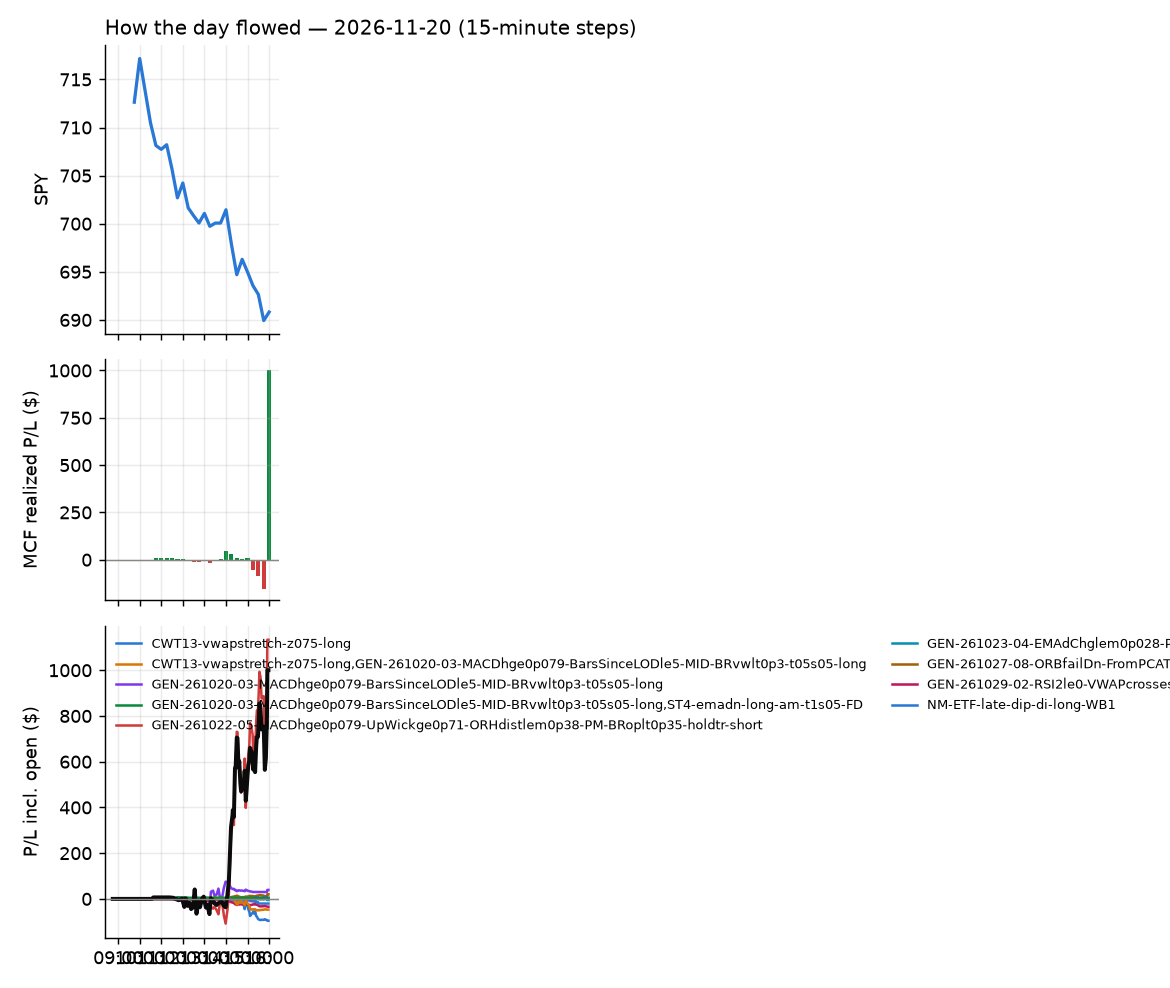

The file beside this chart, header and first rows:
id, run_id, symbol, strategy, side, date, signal_time, entry_time, entry, stop, target, exit_time, exit, exit_reason, r_multiple, mae_r, mfe_r, success, shares, pnl, broker_order_id, slip_bps, pnl_adj, r_raw
1363, 1, ABVX, ULT-09-failed-vwap-reclaim-short, -1, 2026-11-20, 2026-11-20 10:35:43.202623-05:00, 2026-11-20 10:35:44.542738-05:00, 68.78, 70.35, 68.35, 2026-11-20 10:38:09.040958-05:00, 67.85, target, 0.2681, -0.4843, 0.3122, , 7, 6.51, 32c00dd1-3d77-482d-9ae9-12397ae7049b, 82.19, 2.945, 0.5926
1365, 1, LOAR, GEN-261020-03-MACDhge0p079-BarsSinceLODl…, 1, 2026-11-20, 2026-11-20 11:26:56.944429-05:00, 2026-11-20 11:26:58.221390-05:00, 65.51, 65.1, 66.09, 2026-11-20 11:40:01.768894-05:00, 65.01, stop, -1.305, -1.271, 0.0, , 7, -3.5, e788cba6-0511-4531-9989-007113be568d, -12.96, -3.739, -1.222
1677, 1, META, GEN-261027-08-ORBfailDn-FromPCATRlem0p96…, -1, 2026-11-20, 2026-11-20 11:32:03.026788-05:00, 2026-11-20 11:32:03.250001-05:00, 572.6, 579.3, , 2026-11-20 15:56:19.109840-05:00, 559.4, flatten, 1.953, -0.4669, 2.073, , 1, 13.26, ac29a371-683e-4f65-a55b-449ff0557479, 21.19, 13.13, 1.972
1387, 1, SIMO, ULT-09-failed-vwap-reclaim-short, -1, 2026-11-20, 2026-11-20 11:32:41.671478-05:00, 2026-11-20 11:32:42.489296-05:00, 131.8, 136.3, 127.6, 2026-11-20 12:15:32.718832-05:00, 132.3, timestop, -0.1352, -0.3327, 0.1474, , 3, -1.74, 537cdb2d-fb08-4ddb-bbdf-19bf41726c30, 14.78, -1.828, -0.1287
1446, 1, DT, GEN-261029-02-RSI2le0-VWAPcrossesge9-Day…, 1, 2026-11-20, 2026-11-20 11:36:27.197334-05:00, 2026-11-20 11:36:27.676932-05:00, 44.41, 43.68, , 2026-11-20 14:26:12.403868-05:00, 43.66, stop, -1.069, -0.8789, 0.1236, , 11, -8.28, 4a9d3046-30ad-4abc-a1a5-0569e558978f, 11.27, -8.562, -1.034
1370, 1, FTXL, GEN-261020-03-MACDhge0p079-BarsSinceLODl…, 1, 2026-11-20, 2026-11-20 11:36:43.884708-05:00, 2026-11-20 11:36:46.083379-05:00, 174.3, 172.5, 175.5, 2026-11-20 12:02:01.307919-05:00, 172.3, stop, -1.157, -1.286, -0.04695, , 3, -5.89, bf7f359a-7704-4edb-96c4-adc65d6ea2f6, 16.28, -6.161, -1.106
1371, 1, OUST, GEN-261020-03-MACDhge0p079-BarsSinceLODl…, 1, 2026-11-20, 2026-11-20 11:42:18.688961-05:00, 2026-11-20 11:42:19.091177-05:00, 24.78, 24.44, 25.28, 2026-11-20 12:02:27.809996-05:00, 24.4, stop, -1.181, -1.183, 0.1834, , 20, -7.52, c7a70d89-279c-42aa-8210-c6582c5b9c8b, -32.18, -7.986, -1.112
1447, 1, SYF, GEN-261029-02-RSI2le0-VWAPcrossesge9-Day…, 1, 2026-11-20, 2026-11-20 11:42:46.462370-05:00, 2026-11-20 11:42:47.806324-05:00, 69.08, 68.55, , 2026-11-20 14:25:59.277848-05:00, 68.55, stop, -1.07, -0.8416, 0.6241, , 7, -3.71, f24a1dc3-1fb2-4351-8ba1-85e574b7caea, -11.57, -3.962, -1.002
1678, 1, TTMI, GEN-261020-03-MACDhge0p079-BarsSinceLODl…, 1, 2026-11-20, 2026-11-20 11:42:55.024276-05:00, 2026-11-20 11:42:57.793195-05:00, 58.24, 57.4, 59.48, 2026-11-20 15:57:02.524259-05:00, 59.38, target, 1.341, -0.8685, 1.565, , 8, 9.15, 627ba194-83d0-471b-ab8e-b564f42a7a3e, -34.22, 9.015, 1.361
1393, 1, WOLF, GEN-261020-03-MACDhge0p079-BarsSinceLODl…, 1, 2026-11-20, 2026-11-20 11:43:07.051641-05:00, 2026-11-20 11:43:08.192258-05:00, 19.16, 18.87, 19.51, 2026-11-20 12:54:01.833747-05:00, 19.51, target, 1.199, -0.6063, 1.074, , 26, 9.1, a3a2ab48-4385-4b8c-951e-668f9b71ee17, -15.69, 9.002, 1.213
1396, 1, FLTW, GEN-261020-03-MACDhge0p079-BarsSinceLODl…, 1, 2026-11-20, 2026-11-20 11:46:27.221296-05:00, 2026-11-20 11:46:29.435983-05:00, 73.08, 72.54, 73.68, 2026-11-20 13:02:02.995829-05:00, 72.5, stop, -1.134, -1.064, 0.367, , 6, -3.48, f36baf3c-9061-4180-8297-6b87666ed825, -4.103, -3.709, -1.064
1372, 1, AMAT, GEN-261020-03-MACDhge0p079-BarsSinceLODl…, 1, 2026-11-20, 2026-11-20 12:00:40.973823-05:00, 2026-11-20 12:00:42.716291-05:00, 307, 304.6, 311.3, 2026-11-20 12:03:14.619681-05:00, 304.5, stop, -1.107, -1.265, 0.433, , 3, -7.45, d6bfc6db-ad4b-4a1e-8183-c459464d5c6e, -30.63, -7.927, -1.041
1373, 1, FTAI, GEN-261020-03-MACDhge0p079-BarsSinceLODl…, 1, 2026-11-20, 2026-11-20 12:01:33.611040-05:00, 2026-11-20 12:01:35.674459-05:00, 155.3, 154.4, 157.8, 2026-11-20 12:03:29.870085-05:00, 154, stop, -1.555, -1.069, 0.1433, , 3, -3.99, c11dc786-97a1-4658-8e8c-a83b0a11f6ae, -49.32, -4.232, -1.466
1401, 1, CIEN, GEN-261020-03-MACDhge0p079-BarsSinceLODl…, 1, 2026-11-20, 2026-11-20 12:06:07.423744-05:00, 2026-11-20 12:06:08.712328-05:00, 233.0, 228.1, 234.8, 2026-11-20 13:19:09.727208-05:00, 234.9, target, 0.3707, -0.2759, 0.3979, , 3, 5.73, 98f33b4e-d5ad-461b-b9e5-6f2fec12cd0e, 65.66, 5.422, 0.3917
1384, 1, DRAM, GEN-261020-03-MACDhge0p079-BarsSinceLODl…, 1, 2026-11-20, 2026-11-20 12:06:19.752964-05:00, 2026-11-20 12:06:20.334927-05:00, 34.42, 33.81, 34.64, 2026-11-20 12:11:06.498869-05:00, 34.64, target, 0.3537, -0.1475, 0.4588, , 14, 3.12, 5853b067-9b75-4afb-9876-67da85fe9603, 56.98, 3.022, 0.3652
1383, 1, DOCN, GEN-261020-03-MACDhge0p079-BarsSinceLODl…, 1, 2026-11-20, 2026-11-20 12:06:18.855214-05:00, 2026-11-20 12:06:21.204140-05:00, 66.24, 64.48, 66.62, 2026-11-20 12:09:24.676384-05:00, 66.62, target, 0.2107, -0.2154, 0.3373, , 7, 2.66, 34c1f96f-449c-47f2-9ffe-84f80a151b8c, 105.3, 2.602, 0.2154
1679, 1, EQNR, GEN-261029-02-RSI2le0-VWAPcrossesge9-Day…, 1, 2026-11-20, 2026-11-20 12:06:24.872793-05:00, 2026-11-20 12:06:26.536295-05:00, 39.53, 39.1, , 2026-11-20 15:55:55.000808-05:00, 39.26, flatten, -0.6556, -0.4809, 0.368, , 12, -3.24, a6d82841-6af1-46de-b80f-b3325ad5471b, 10.13, -3.421, -0.6209
1374, 1, EWT, GEN-261020-03-MACDhge0p079-BarsSinceLODl…, 1, 2026-11-20, 2026-11-20 12:06:30.396122-05:00, 2026-11-20 12:06:31.588854-05:00, 76.25, 75.42, 76.61, 2026-11-20 12:09:23.593799-05:00, 76.61, target, 0.4239, -0.1078, 0.1438, , 6, 2.18, d6ae45a8-0c69-45b6-ae75-b17f1c605797, 30.91, 2.123, 0.4353
1385, 1, HUT, GEN-261020-03-MACDhge0p079-BarsSinceLODl…, 1, 2026-11-20, 2026-11-20 12:06:47.896097-05:00, 2026-11-20 12:06:50.163849-05:00, 47.05, 45.86, 47.64, 2026-11-20 12:11:06.794091-05:00, 47.63, target, 0.4861, -0.1976, 0.6392, , 10, 5.84, a7555143-6dc5-40c5-a9ae-ffbc1ea40f3c, 64.17, 5.78, 0.4912
1443, 1, NVDU, GEN-261020-03-MACDhge0p079-BarsSinceLODl…, 1, 2026-11-20, 2026-11-20 12:07:18.956587-05:00, 2026-11-20 12:07:19.916342-05:00, 48.62, 46.78, 49.62, 2026-11-20 14:12:19.178027-05:00, 46.73, stop, -1.044, -1.344, 0.3768, , 10, -18.92, e102d94f-b210-4ca4-a5b6-6d9e7cc08aee, 86.72, -19.18, -1.03
1392, 1, STX, GEN-261020-03-MACDhge0p079-BarsSinceLODl…, 1, 2026-11-20, 2026-11-20 12:07:51.496674-05:00, 2026-11-20 12:07:52.747704-05:00, 457.3, 447.9, 459.9, 2026-11-20 12:25:38.033972-05:00, 460, target, 0.266, -0.2712, 0.3873, , 2, 5.32, b018d8d9-e5d7-4e5a-a79e-bb2d78fb52a8, 76.01, 5.042, 0.2807
1375, 1, USD, GEN-261020-03-MACDhge0p079-BarsSinceLODl…, 1, 2026-11-20, 2026-11-20 12:08:03.442851-05:00, 2026-11-20 12:08:05.699184-05:00, 38.33, 37.01, 38.73, 2026-11-20 12:08:56.730939-05:00, 38.76, target, 0.2976, , , , 13, 5.59, 9c2ae842-beed-41b9-ad1f-0cd393166b5d, 121.5, 5.094, 0.3266
1402, 1, WGMI, GEN-261020-03-MACDhge0p079-BarsSinceLODl…, 1, 2026-11-20, 2026-11-20 12:08:11.397127-05:00, 2026-11-20 12:08:13.698608-05:00, 20.44, 20.06, 20.72, 2026-11-20 13:25:40.931939-05:00, 20.72, target, 0.7287, -0.3154, 0.7622, , 24, 6.72, 9b4995fa-7891-4f8d-a4d3-111d2c1ea254, 24.52, 6.654, 0.7359
1408, 1, APH, GEN-261020-03-MACDhge0p079-BarsSinceLODl…, 1, 2026-11-20, 2026-11-20 12:10:44.166594-05:00, 2026-11-20 12:10:45.572004-05:00, 70.08, 69.53, 70.69, 2026-11-20 13:54:18.513229-05:00, 70.68, target, 1.074, -0.5126, 1.127, , 7, 4.19, 608a484a-a288-42af-a7fd-01ed95b795f3, -4.075, 4.129, 1.09
1390, 1, AVL, GEN-261020-03-MACDhge0p079-BarsSinceLODl…, 1, 2026-11-20, 2026-11-20 12:10:48.551428-05:00, 2026-11-20 12:10:51.629704-05:00, 25.74, 25.33, 26.25, 2026-11-20 12:20:13.303460-05:00, 25.27, stop, -1.188, -1.084, 0.3461, , 19, -9.03, 46e220a6-d7d9-4597-ae3f-864a54fa0425, -17.55, -9.474, -1.132
1428, 1, CRWV, GEN-261020-03-MACDhge0p079-BarsSinceLODl…, 1, 2026-11-20, 2026-11-20 12:11:08.656526-05:00, 2026-11-20 12:11:09.431457-05:00, 40.31, 39.29, 40.91, 2026-11-20 13:56:02.485036-05:00, 40.9, target, 0.5758, -0.4726, 0.7385, , 12, 7.08, 43335a4c-f535-48d2-b3bc-51e26dd4384a, 52.37, 7.018, 0.5809
1429, 1, GLW, GEN-261020-03-MACDhge0p079-BarsSinceLODl…, 1, 2026-11-20, 2026-11-20 12:11:35.040474-05:00, 2026-11-20 12:11:37.240300-05:00, 95.49, 94.47, 96.6, 2026-11-20 13:55:16.074847-05:00, 96.6, target, 1.081, -0.8902, 1.482, , 5, 5.58, d8d8e613-7252-4c95-bef4-69cb4f98efae, -4.92, 5.511, 1.094
1409, 1, SNPS, CWT13-vwapstretch-z075-long, 1, 2026-11-20, 2026-11-20 12:12:41.155438-05:00, 2026-11-20 12:12:42.029245-05:00, 407.6, 404.2, 412.6, 2026-11-20 13:51:09.792071-05:00, 404, stop, -1.113, -1.049, 0.5347, , 2, -7.28, 8e3ea1ac-6f04-4dce-8850-2ade8de80b8d, -18.12, -7.702, -1.052
1430, 1, SOXQ, GEN-261020-03-MACDhge0p079-BarsSinceLODl…, 1, 2026-11-20, 2026-11-20 12:12:42.169690-05:00, 2026-11-20 12:12:42.777610-05:00, 67.76, 67.3, 68.52, 2026-11-20 13:55:46.709601-05:00, 68.63, target, 1.634, -0.9999, 2.022, , 7, 6.09, 7bc4a3c7-5398-4bb3-8d0e-f5492fa1ef01, -22.09, 5.261, 1.891
1399, 1, TECL, GEN-261020-03-MACDhge0p079-BarsSinceLODl…, 1, 2026-11-20, 2026-11-20 12:12:49.402335-05:00, 2026-11-20 12:12:50.480821-05:00, 99.85, 98.25, 102.4, 2026-11-20 13:11:29.048230-05:00, 98.15, stop, -1.093, -1.012, 0.4875, , 4, -6.79, 6c0eda5b-0b6f-454b-9180-da7b64526121, -45.86, -6.996, -1.061
1406, 1, TSM, GEN-261020-03-MACDhge0p079-BarsSinceLODl…, 1, 2026-11-20, 2026-11-20 12:12:54.081556-05:00, 2026-11-20 12:12:56.103023-05:00, 321.8, 319.8, 324.9, 2026-11-20 13:35:38.542312-05:00, 324.9, target, 1.564, -0.7093, 1.715, , 3, 9.57, f0bed2b9-03f1-4d77-a35a-fba7b6d0c902, -17.99, 9.326, 1.605
1391, 1, VIAV, GEN-261020-03-MACDhge0p079-BarsSinceLODl…, 1, 2026-11-20, 2026-11-20 12:13:01.004372-05:00, 2026-11-20 12:13:03.806259-05:00, 26.26, 26.05, 26.79, 2026-11-20 12:22:55.830485-05:00, 26.03, stop, -1.178, -1.025, 0.1624, , 18, -4.22, 31380ede-24b1-44c2-be81-e5a06b8e9aa6, -58.88, -4.642, -1.071
1431, 1, CGNX, GEN-261020-03-MACDhge0p079-BarsSinceLODl…, 1, 2026-11-20, 2026-11-20 12:20:56.277691-05:00, 2026-11-20 12:20:56.414901-05:00, 44.78, 44.41, 45.17, 2026-11-20 13:56:00.919965-05:00, 45.19, target, 1.038, -0.5109, 1.25, , 11, 4.51, f0fe2213-95c9-444a-99e9-6e6709945bb7, -2.233, 4.248, 1.102
1520, 1, GILD, GEN-261029-02-RSI2le0-VWAPcrossesge9-Day…, 1, 2026-11-20, 2026-11-20 12:21:29.216022-05:00, 2026-11-20 12:21:31.212282-05:00, 168.6, 167.2, , 2026-11-20 15:30:46.662972-05:00, 167, stop, -1.158, -1.061, 0.1752, , 3, -4.63, 94563f0b-3ef9-4e16-b44f-27971b52289d, 11.78, -4.892, -1.096
1400, 1, EWY, GEN-261020-03-MACDhge0p079-BarsSinceLODl…, 1, 2026-11-20, 2026-11-20 12:26:23.046698-05:00, 2026-11-20 12:26:23.787351-05:00, 126.5, 125.8, 127.6, 2026-11-20 13:11:28.976010-05:00, 125.8, stop, -1.105, -1.031, 0.6172, , 3, -2.29, f82917fb-ccd4-4d31-bee3-2685eeccfebc, -13.68, -2.488, -1.017
1488, 1, NBIS, GEN-261020-03-MACDhge0p079-BarsSinceLODl…, 1, 2026-11-20, 2026-11-20 12:27:07.771065-05:00, 2026-11-20 12:27:08.622783-05:00, 84.37, 82.63, 86.99, 2026-11-20 15:14:00.771948-05:00, 82.59, stop, -1.045, -1.03, 0.7863, , 5, -8.89, bdd2a2eb-52e1-47c2-89e5-3c0327edb8ed, -51.88, -9.107, -1.02
1432, 1, QTEC, GEN-261020-03-MACDhge0p079-BarsSinceLODl…, 1, 2026-11-20, 2026-11-20 12:27:28.135131-05:00, 2026-11-20 12:27:29.037289-05:00, 248.6, 247.7, 250.4, 2026-11-20 13:55:48.742825-05:00, 250.5, target, 1.957, -0.8922, 2.32, , 3, 5.62, ce91c129-361b-4bd6-ab79-24ae51dd38f8, -18.2, 5.375, 2.047
1404, 1, SNPS, GEN-261020-03-MACDhge0p079-BarsSinceLODl…, 1, 2026-11-20, 2026-11-20 12:27:42.231601-05:00, 2026-11-20 12:27:42.477838-05:00, 406.6, 405.6, 409.8, 2026-11-20 13:30:04.041137-05:00, 405.1, stop, -1.671, -1.515, 2.767, , 2, -3.02, 23e85006-325a-4bb5-880c-7ed0c8bc6542, -26.24, -3.443, -1.466
1444, 1, BTSG, GEN-261029-02-RSI2le0-VWAPcrossesge9-Day…, 1, 2026-11-20, 2026-11-20 12:30:54.468707-05:00, 2026-11-20 12:30:56.485999-05:00, 63.61, 62.67, , 2026-11-20 14:15:48.723864-05:00, 62.63, stop, -1.082, -0.9935, 0.1122, , 7, -6.86, 765ec515-3813-42b1-bbd9-f546436153d0, 26.8, -7.091, -1.047
1433, 1, FCX, GEN-261020-03-MACDhge0p079-BarsSinceLODl…, 1, 2026-11-20, 2026-11-20 12:31:22.855869-05:00, 2026-11-20 12:31:23.324128-05:00, 46.04, 45.58, 46.37, 2026-11-20 13:55:23.670356-05:00, 46.38, target, 0.7068, -0.9495, 1.079, , 10, 3.35, d7e0a043-b6f8-4b70-96c0-d3e1bbcf6942, 14.14, 3.275, 0.7229
1434, 1, ON, GEN-261020-03-MACDhge0p079-BarsSinceLODl…, 1, 2026-11-20, 2026-11-20 12:32:10.570685-05:00, 2026-11-20 12:32:12.521489-05:00, 61.09, 60.35, 61.51, 2026-11-20 13:54:33.248169-05:00, 61.52, target, 0.5538, -0.6504, 0.7619, , 8, 3.43, 56ee6ba6-01d5-4dac-a681-a86646e97f82, 26.46, 3.278, 0.5794
1435, 1, XLK, GEN-261020-03-MACDhge0p079-BarsSinceLODl…, 1, 2026-11-20, 2026-11-20 12:33:03.031725-05:00, 2026-11-20 12:33:03.500163-05:00, 152.5, 151.3, 152.9, 2026-11-20 13:54:54.872598-05:00, 152.9, target, 0.2684, -0.7169, 0.3309, , 3, 1.09, 13f2e9bf-f704-4b8f-aa22-cf12057dc9f4, 29.92, 1.022, 0.2862
1436, 1, TER, GEN-261020-03-MACDhge0p079-BarsSinceLODl…, 1, 2026-11-20, 2026-11-20 12:37:49.573720-05:00, 2026-11-20 12:37:51.174426-05:00, 208.5, 206, 211.5, 2026-11-20 13:55:49.229437-05:00, 211.8, target, 1.209, -0.6849, 1.667, , 3, 9.98, a1bc49cf-2222-4d9e-9698-0fea43a4ebe6, -12.93, 8.924, 1.352
1530, 1, IQV, GEN-261029-02-RSI2le0-VWAPcrossesge9-Day…, 1, 2026-11-20, 2026-11-20 12:46:52.668774-05:00, 2026-11-20 12:46:54.855909-05:00, 248.4, 246, , 2026-11-20 15:35:02.442253-05:00, 246, stop, -1.072, -1.144, 0.4596, , 3, -7.35, 4309c838-6e42-4dc1-bd2b-0430c4000f85, 8.057, -7.736, -1.019
1437, 1, PWB, GEN-261020-03-MACDhge0p079-BarsSinceLODl…, 1, 2026-11-20, 2026-11-20 12:47:28.171244-05:00, 2026-11-20 12:47:28.232274-05:00, 130.3, 129.9, 131.2, 2026-11-20 13:54:56.288889-05:00, 131.2, target, 2.129, -0.3747, 2.003, , 3, 2.52, 3ddbf027-834a-4921-b792-a3fe536ac51a, -17.62, 2.472, 2.171
1438, 1, JNUG, GEN-261020-03-MACDhge0p079-BarsSinceLODl…, 1, 2026-11-20, 2026-11-20 12:56:46.234772-05:00, 2026-11-20 12:56:47.812693-05:00, 73.23, 71.9, 74.75, 2026-11-20 13:56:26.728142-05:00, 74.8, target, 1.128, -0.4304, 1.366, , 6, 9.39, e6e883a6-7a27-4c42-8c51-e2f12904247f, -12.27, 9.04, 1.172
1450, 1, ARKG, GEN-261020-03-MACDhge0p079-BarsSinceLODl…, 1, 2026-11-20, 2026-11-20 13:00:45.182546-05:00, 2026-11-20 13:00:46.839354-05:00, 38.57, 38.24, 38.96, 2026-11-20 14:31:41.646779-05:00, 38.21, stop, -1.18, -0.9499, 1.011, , 12, -4.32, 1d32cc54-d366-4270-81a3-a25e33268d0b, -7.772, -4.619, -1.103
1481, 1, ILMN, GEN-261020-03-MACDhge0p079-BarsSinceLODl…, 1, 2026-11-20, 2026-11-20 13:01:54.239984-05:00, 2026-11-20 13:01:55.404198-05:00, 193.7, 192.4, 195.7, 2026-11-20 15:08:06.787200-05:00, 192.4, stop, -1.088, -1.009, 1.635, , 3, -3.87, 8e8b5378-9aaa-43b0-97bc-927e5c630bb7, -17.78, -4.172, -1.009
1439, 1, IWY, GEN-261020-03-MACDhge0p079-BarsSinceLODl…, 1, 2026-11-20, 2026-11-20 13:02:02.730470-05:00, 2026-11-20 13:02:04.069074-05:00, 244.8, 244.4, 246.3, 2026-11-20 13:56:03.235560-05:00, 246.3, target, 3.604, -0.9517, 4.409, , 3, 4.7, 467eaafe-fe8a-44f0-b914-8e97fad5c29f, -23.23, 4.61, 3.674
1440, 1, AVGO, GEN-261022-05-MACDhge0p079-UpWickge0p71-…, -1, 2026-11-20, 2026-11-20 13:10:51.682185-05:00, 2026-11-20 13:10:51.714427-05:00, 305.2, 310.8, , 2026-11-20 13:57:02.461856-05:00, 310.9, stop, -1.035, -1.02, 0.09988, , 3, -16.93, ad3c474a-70c9-48e0-a192-568856436f10, 12.76, -17.41, -1.007
1680, 1, BRKR, GEN-261022-05-MACDhge0p079-UpWickge0p71-…, -1, 2026-11-20, 2026-11-20 13:10:59.647215-05:00, 2026-11-20 13:11:01.934793-05:00, 57.77, 58.89, , 2026-11-20 15:55:49.898027-05:00, 56.48, flatten, 1.139, -0.7158, 1.288, , 8, 10.32, 8cbe8124-f26d-455c-8214-29c08ac316c0, 12.1, 10.18, 1.154
1681, 1, CELH, GEN-261022-05-MACDhge0p079-UpWickge0p71-…, -1, 2026-11-20, 2026-11-20 13:11:04.692983-05:00, 2026-11-20 13:11:05.748135-05:00, 29.08, 29.57, , 2026-11-20 15:55:58.431365-05:00, 28.35, flatten, 1.472, -0.5143, 1.512, , 17, 12.4, 78a5b9c4-42dd-4359-9a7d-d6b0091b09d7, 12.02, 12.17, 1.501
1682, 1, CIBR, GEN-261022-05-MACDhge0p079-UpWickge0p71-…, -1, 2026-11-20, 2026-11-20 13:11:07.108053-05:00, 2026-11-20 13:11:07.950776-05:00, 92.33, 93.45, , 2026-11-20 15:55:59.403900-05:00, 91.21, flatten, 0.9806, -0.6816, 1.185, , 5, 5.61, be8037c7-caef-44fd-82d6-a55c0cf29b48, 17.3, 5.503, 0.9997
1683, 1, CORZ, GEN-261022-05-MACDhge0p079-UpWickge0p71-…, -1, 2026-11-20, 2026-11-20 13:11:11.004879-05:00, 2026-11-20 13:11:11.488996-05:00, 11.55, 11.95, , 2026-11-20 15:55:55.379939-05:00, 11.3, flatten, 0.6023, -0.6065, 0.556, , 43, 10.75, fa7d1ff3-eb24-43b3-90ea-2397d633bbf8, 43.1, 10.25, 0.6318
1684, 1, MSTR, GEN-261022-05-MACDhge0p079-UpWickge0p71-…, -1, 2026-11-20, 2026-11-20 13:12:10.849073-05:00, 2026-11-20 13:12:11.687030-05:00, 80.81, 83.02, , 2026-11-20 15:56:26.567151-05:00, 77.87, flatten, 1.319, -0.7415, 1.093, , 6, 17.64, ea167192-4c6d-40d0-a73e-ab3ce9de6910, 17.29, 17.52, 1.328
1685, 1, NBIX, GEN-261022-05-MACDhge0p079-UpWickge0p71-…, -1, 2026-11-20, 2026-11-20 13:12:13.280678-05:00, 2026-11-20 13:12:14.201556-05:00, 152.9, 155, , 2026-11-20 15:56:28.587340-05:00, 150.7, flatten, 1.004, -0.4118, 0.9827, , 3, 6.54, de102ddf-c97d-4198-bfae-e28261713bd4, 24.15, 6.439, 1.02
1686, 1, NXT, GEN-261022-05-MACDhge0p079-UpWickge0p71-…, -1, 2026-11-20, 2026-11-20 13:12:18.456044-05:00, 2026-11-20 13:12:20.136987-05:00, 68.28, 70.87, , 2026-11-20 15:56:33.418398-05:00, 67.37, flatten, 0.3442, -1.003, 0.2259, , 7, 6.37, 6fb1d962-9dbc-4f73-919e-00370489293e, 58.24, 6.24, 0.3513
1687, 1, DLR, GEN-261022-05-MACDhge0p079-UpWickge0p71-…, -1, 2026-11-20, 2026-11-20 13:16:21.786607-05:00, 2026-11-20 13:16:22.949583-05:00, 166.6, 168.2, , 2026-11-20 15:55:55.676903-05:00, 162.5, flatten, 2.58, -0.42, 2.355, , 3, 12.27, c113f9b9-5011-4957-961c-34e7602fc4f1, 0.0, 12.16, 2.603
1688, 1, EL, GEN-261022-05-MACDhge0p079-UpWickge0p71-…, -1, 2026-11-20, 2026-11-20 13:21:15.994036-05:00, 2026-11-20 13:21:17.623029-05:00, 100.8, 102, , 2026-11-20 15:56:00.213234-05:00, 99.55, flatten, 0.9786, -0.2899, 0.9423, , 4, 4.95, 39ffc68d-59ee-46cc-8a78-807e05045909, 5.949, 4.86, 0.9967
1689, 1, KNX, GEN-261022-05-MACDhge0p079-UpWickge0p71-…, -1, 2026-11-20, 2026-11-20 13:21:53.077684-05:00, 2026-11-20 13:21:54.096438-05:00, 60.51, 61.11, , 2026-11-20 15:56:18.041633-05:00, 59.37, flatten, 1.872, -0.2496, 1.573, , 8, 9.14, ec143cc8-7ad2-40ed-8124-442c5f050447, 10.73, 8.999, 1.901
... 129 more rows
